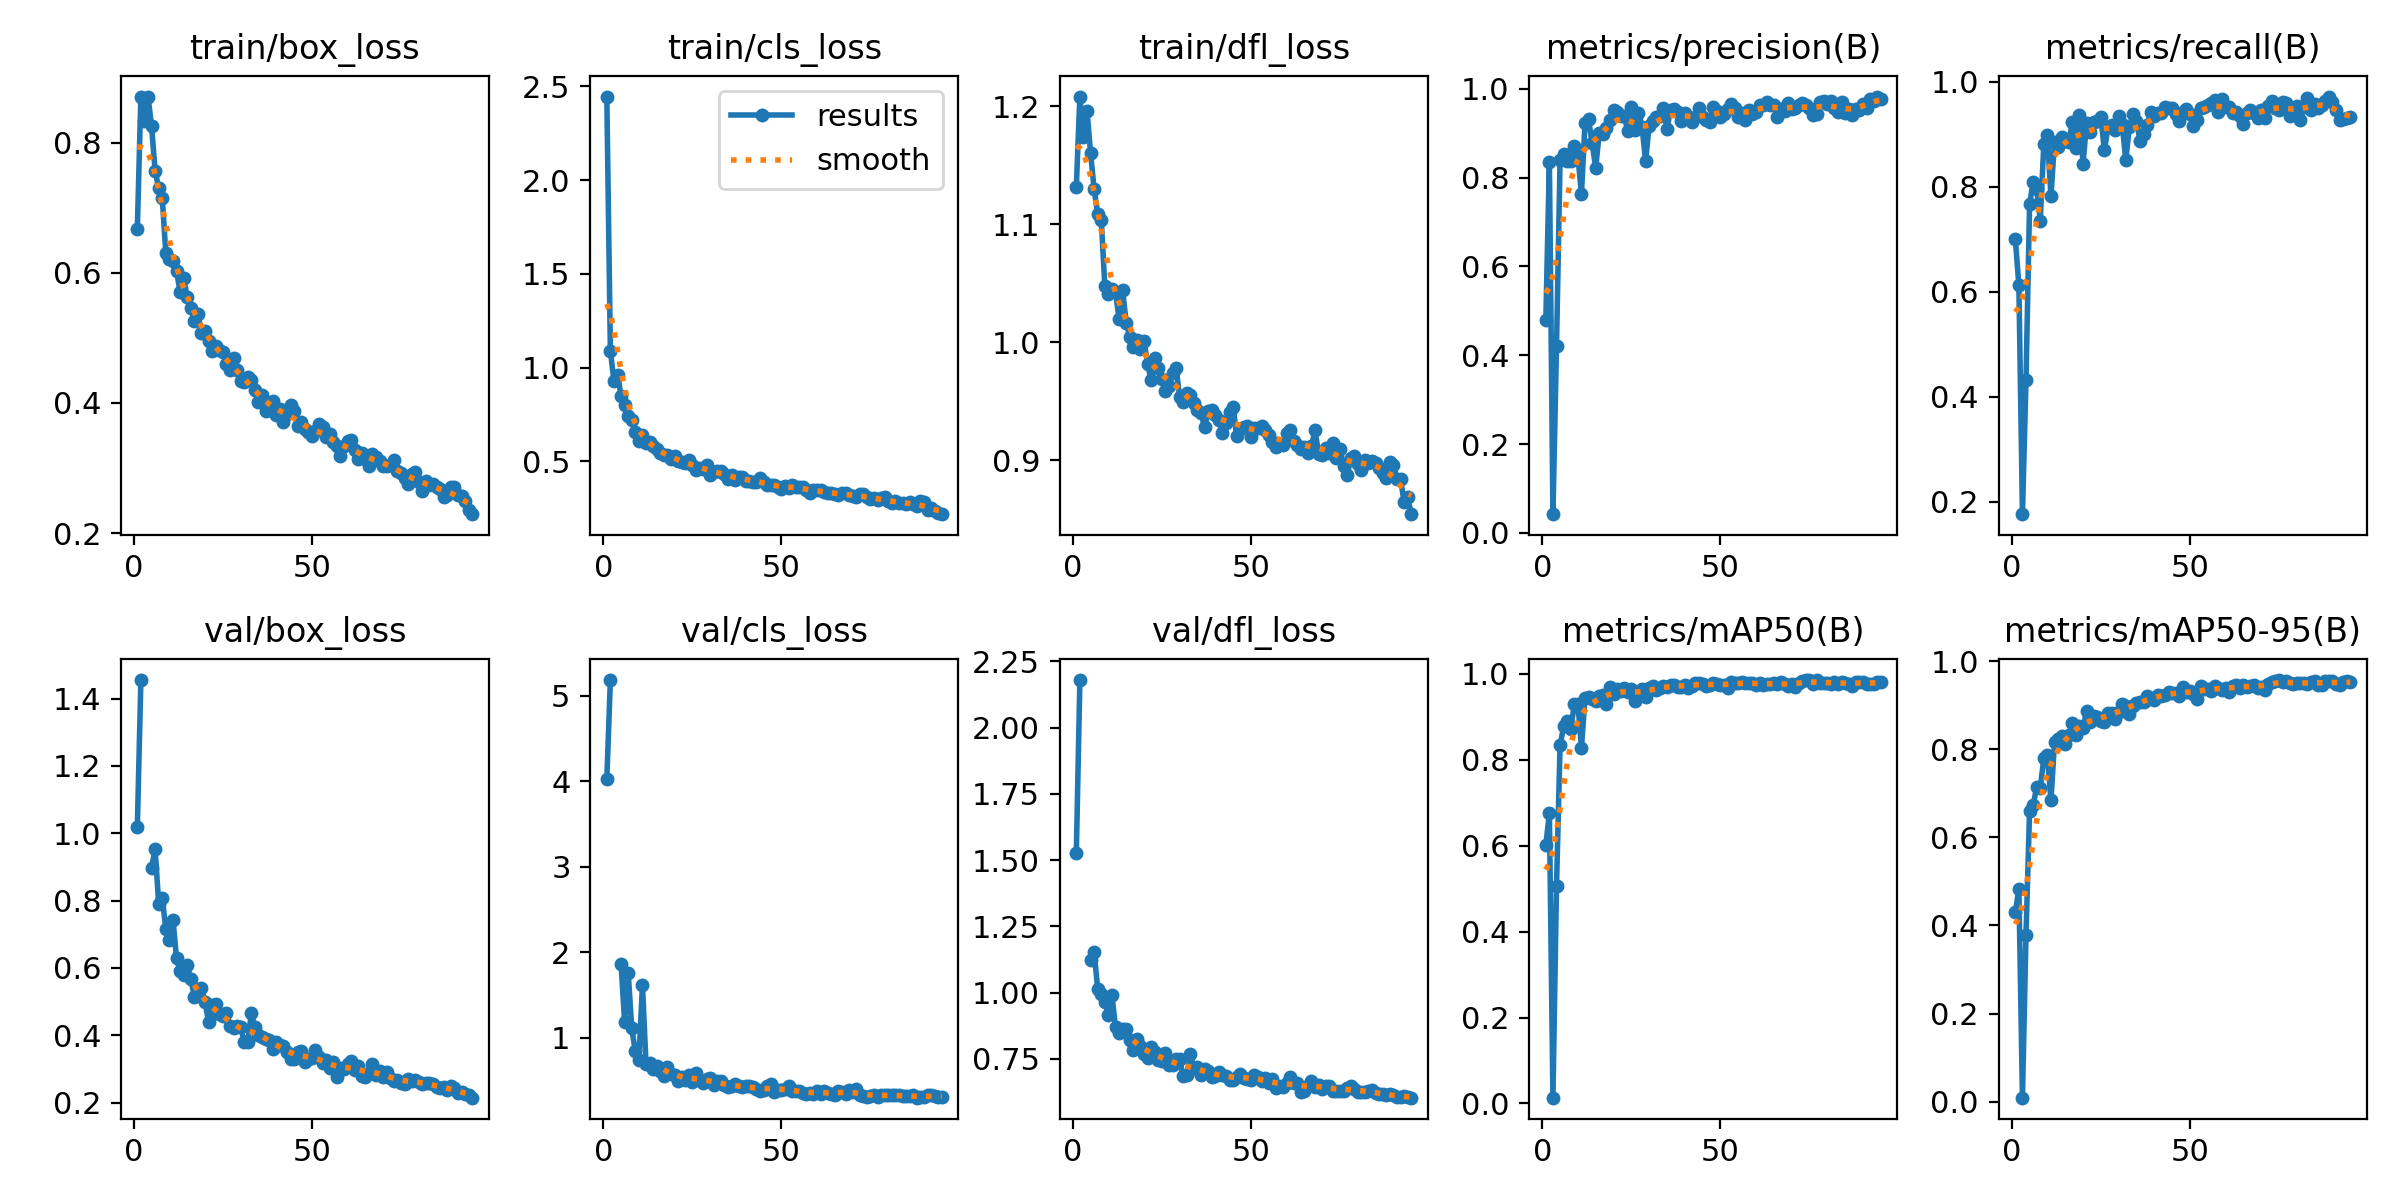

The file beside this chart, header and first rows:
epoch, time, train/box_loss, train/cls_loss, train/dfl_loss, metrics/precision(B), metrics/recall(B), metrics/mAP50(B), metrics/mAP50-95(B), val/box_loss, val/cls_loss, val/dfl_loss, lr/pg0, lr/pg1, lr/pg2
1, 12.67, 0.6669, 2.445, 1.131, 0.4785, 0.6997, 0.6018, 0.4302, 1.017, 4.028, 1.526, 0.0004668, 0.0004668, 0.0004668
2, 20.95, 0.8707, 1.089, 1.208, 0.8355, 0.6124, 0.6751, 0.4823, 1.455, 5.185, 2.179, 0.0009338, 0.0009338, 0.0009338
3, 29.3, 0.8336, 0.9285, 1.174, 0.04204, 0.1764, 0.01346, 0.00903, nan, nan, nan, 0.001391, 0.001391, 0.001391
4, 37.47, 0.8705, 0.9636, 1.196, 0.4199, 0.4319, 0.5066, 0.3795, nan, nan, nan, 0.001387, 0.001387, 0.001387
5, 45.56, 0.825, 0.8499, 1.16, 0.839, 0.7663, 0.8333, 0.6595, 0.8983, 1.858, 1.124, 0.001372, 0.001372, 0.001372
6, 53.66, 0.7564, 0.7986, 1.129, 0.8521, 0.8094, 0.8778, 0.6732, 0.9523, 1.181, 1.154, 0.001358, 0.001358, 0.001358
7, 61.77, 0.7298, 0.7433, 1.109, 0.8374, 0.7953, 0.89, 0.7141, 0.7908, 1.755, 1.013, 0.001344, 0.001344, 0.001344
8, 69.86, 0.7148, 0.7212, 1.104, 0.8368, 0.7354, 0.8716, 0.7122, 0.8088, 1.107, 0.9931, 0.00133, 0.00133, 0.00133
9, 77.94, 0.6296, 0.6591, 1.047, 0.8713, 0.8812, 0.9288, 0.7802, 0.7154, 0.8384, 0.966, 0.001316, 0.001316, 0.001316
10, 86.04, 0.6214, 0.6075, 1.041, 0.8479, 0.8979, 0.9307, 0.7863, 0.6834, 0.7416, 0.9164, 0.001302, 0.001302, 0.001302
11, 94.15, 0.6179, 0.6397, 1.045, 0.764, 0.7814, 0.8282, 0.6845, 0.7437, 1.613, 0.9897, 0.001288, 0.001288, 0.001288
12, 102.2, 0.6027, 0.6009, 1.043, 0.9228, 0.8851, 0.9443, 0.8156, 0.6292, 0.6939, 0.869, 0.001273, 0.001273, 0.001273
13, 110.3, 0.5709, 0.605, 1.019, 0.9312, 0.8762, 0.9451, 0.8244, 0.5902, 0.7058, 0.8482, 0.001259, 0.001259, 0.001259
14, 118.4, 0.5918, 0.581, 1.044, 0.8769, 0.8943, 0.941, 0.8309, 0.5806, 0.628, 0.8633, 0.001245, 0.001245, 0.001245
15, 126.5, 0.5632, 0.5648, 1.016, 0.8224, 0.8864, 0.9361, 0.8115, 0.6082, 0.6728, 0.8642, 0.001231, 0.001231, 0.001231
16, 134.6, 0.545, 0.5436, 1.005, 0.9012, 0.8843, 0.9486, 0.8319, 0.5681, 0.6068, 0.8198, 0.001217, 0.001217, 0.001217
17, 142.7, 0.5264, 0.5325, 0.9962, 0.8974, 0.9223, 0.9499, 0.8601, 0.5152, 0.5458, 0.7848, 0.001203, 0.001203, 0.001203
18, 150.7, 0.5371, 0.5326, 1.002, 0.9126, 0.8726, 0.93, 0.833, 0.532, 0.6571, 0.8247, 0.001189, 0.001189, 0.001189
19, 158.8, 0.5069, 0.5145, 0.9941, 0.9299, 0.9364, 0.9691, 0.8522, 0.5416, 0.568, 0.7992, 0.001174, 0.001174, 0.001174
20, 166.9, 0.5101, 0.5267, 1.001, 0.9517, 0.8438, 0.9522, 0.848, 0.4998, 0.565, 0.7694, 0.00116, 0.00116, 0.00116
21, 175, 0.4955, 0.5004, 0.9815, 0.9478, 0.9214, 0.9641, 0.8873, 0.4389, 0.4967, 0.7547, 0.001146, 0.001146, 0.001146
22, 183, 0.4793, 0.4961, 0.9678, 0.9398, 0.9037, 0.959, 0.8629, 0.4891, 0.5414, 0.7944, 0.001132, 0.001132, 0.001132
23, 191.1, 0.4881, 0.493, 0.9866, 0.9388, 0.9236, 0.9681, 0.875, 0.4923, 0.4972, 0.7743, 0.001118, 0.001118, 0.001118
24, 199.1, 0.4807, 0.5062, 0.9781, 0.9046, 0.9258, 0.9576, 0.8723, 0.4624, 0.5623, 0.7464, 0.001104, 0.001104, 0.001104
25, 207.2, 0.478, 0.4835, 0.9691, 0.9593, 0.9326, 0.9655, 0.8645, 0.4566, 0.4785, 0.7431, 0.001089, 0.001089, 0.001089
26, 215.3, 0.4592, 0.4569, 0.9589, 0.9066, 0.869, 0.9363, 0.8616, 0.4677, 0.5835, 0.7714, 0.001075, 0.001075, 0.001075
27, 223.4, 0.4512, 0.4657, 0.9633, 0.9454, 0.9134, 0.9586, 0.8823, 0.4264, 0.5011, 0.7274, 0.001061, 0.001061, 0.001061
28, 231.4, 0.4685, 0.4617, 0.9735, 0.9151, 0.9178, 0.9643, 0.8822, 0.4225, 0.4735, 0.7278, 0.001047, 0.001047, 0.001047
29, 239.5, 0.4507, 0.4809, 0.9781, 0.8371, 0.9085, 0.945, 0.8695, 0.4265, 0.5191, 0.7492, 0.001033, 0.001033, 0.001033
30, 247.6, 0.4335, 0.4305, 0.9539, 0.9172, 0.9349, 0.9663, 0.8856, 0.4257, 0.5229, 0.7484, 0.001019, 0.001019, 0.001019
31, 255.7, 0.4324, 0.4415, 0.9495, 0.927, 0.9184, 0.9714, 0.9026, 0.3788, 0.4433, 0.6841, 0.001005, 0.001005, 0.001005
32, 263.7, 0.4396, 0.4494, 0.957, 0.9359, 0.8504, 0.9618, 0.8993, 0.381, 0.4909, 0.6906, 0.0009904, 0.0009904, 0.0009904
33, 271.8, 0.4345, 0.4473, 0.9556, 0.9381, 0.9128, 0.9661, 0.88, 0.465, 0.4857, 0.7686, 0.0009763, 0.0009763, 0.0009763
34, 279.8, 0.4197, 0.4313, 0.9485, 0.9571, 0.9376, 0.9713, 0.8989, 0.425, 0.4473, 0.7145, 0.0009621, 0.0009621, 0.0009621
35, 287.9, 0.4018, 0.4041, 0.9426, 0.909, 0.9258, 0.9689, 0.9045, 0.4011, 0.4165, 0.7181, 0.000948, 0.000948, 0.000948
36, 296, 0.4116, 0.4261, 0.9402, 0.9533, 0.8866, 0.9741, 0.9085, 0.3948, 0.4276, 0.6909, 0.0009339, 0.0009339, 0.0009339
37, 304.2, 0.3874, 0.3998, 0.9278, 0.9539, 0.9, 0.9737, 0.9077, 0.389, 0.4553, 0.7119, 0.0009197, 0.0009197, 0.0009197
38, 312.3, 0.3997, 0.4185, 0.9415, 0.9471, 0.9168, 0.9703, 0.9218, 0.3859, 0.4327, 0.7025, 0.0009056, 0.0009056, 0.0009056
39, 320.4, 0.4036, 0.4193, 0.9424, 0.9264, 0.9413, 0.9703, 0.9157, 0.3589, 0.4188, 0.6804, 0.0008914, 0.0008914, 0.0008914
40, 328.5, 0.3806, 0.398, 0.9382, 0.9448, 0.9335, 0.975, 0.9111, 0.3794, 0.4271, 0.6844, 0.0008773, 0.0008773, 0.0008773
41, 336.5, 0.3901, 0.3973, 0.9338, 0.9366, 0.9395, 0.9669, 0.9227, 0.3701, 0.4324, 0.7001, 0.0008631, 0.0008631, 0.0008631
42, 344.6, 0.3702, 0.3881, 0.9228, 0.9241, 0.9404, 0.9709, 0.9219, 0.3679, 0.4156, 0.6877, 0.000849, 0.000849, 0.000849
43, 352.7, 0.3829, 0.3887, 0.9312, 0.9357, 0.9514, 0.9797, 0.9229, 0.3501, 0.3997, 0.6853, 0.0008348, 0.0008348, 0.0008348
44, 360.7, 0.3963, 0.4112, 0.941, 0.9574, 0.949, 0.9793, 0.9302, 0.3297, 0.3707, 0.6708, 0.0008207, 0.0008207, 0.0008207
45, 368.8, 0.387, 0.3906, 0.9455, 0.9356, 0.9502, 0.9762, 0.928, 0.329, 0.3848, 0.6689, 0.0008065, 0.0008065, 0.0008065
46, 376.9, 0.3641, 0.3745, 0.9207, 0.929, 0.9388, 0.9726, 0.927, 0.3492, 0.4288, 0.6827, 0.0007924, 0.0007924, 0.0007924
47, 384.9, 0.3704, 0.3753, 0.9265, 0.926, 0.9255, 0.973, 0.9203, 0.3535, 0.4525, 0.692, 0.0007782, 0.0007782, 0.0007782
48, 393, 0.3592, 0.3732, 0.9282, 0.9583, 0.9421, 0.9795, 0.9412, 0.3204, 0.3625, 0.6771, 0.0007641, 0.0007641, 0.0007641
49, 401, 0.3554, 0.3621, 0.9291, 0.9494, 0.9483, 0.9767, 0.9298, 0.3311, 0.3909, 0.6751, 0.0007499, 0.0007499, 0.0007499
50, 409.1, 0.3495, 0.351, 0.9197, 0.9375, 0.9385, 0.9739, 0.9322, 0.3318, 0.3901, 0.669, 0.0007358, 0.0007358, 0.0007358
51, 417.2, 0.3567, 0.3684, 0.9277, 0.9443, 0.9161, 0.9729, 0.9254, 0.3551, 0.3959, 0.6874, 0.0007216, 0.0007216, 0.0007216
52, 425.3, 0.3671, 0.3565, 0.9272, 0.9546, 0.9273, 0.9659, 0.9145, 0.3371, 0.4273, 0.6815, 0.0007075, 0.0007075, 0.0007075
53, 433.3, 0.3634, 0.3743, 0.9293, 0.9667, 0.9504, 0.9811, 0.9448, 0.3172, 0.3718, 0.6682, 0.0006934, 0.0006934, 0.0006934
54, 441.4, 0.3475, 0.3648, 0.9259, 0.956, 0.952, 0.9795, 0.9363, 0.3264, 0.3704, 0.6766, 0.0006792, 0.0006792, 0.0006792
55, 449.4, 0.3523, 0.3648, 0.9215, 0.9371, 0.9545, 0.9783, 0.9367, 0.3038, 0.3741, 0.6585, 0.0006651, 0.0006651, 0.0006651
56, 457.5, 0.3403, 0.3634, 0.9158, 0.945, 0.959, 0.9819, 0.933, 0.322, 0.3547, 0.6722, 0.0006509, 0.0006509, 0.0006509
57, 465.5, 0.3333, 0.3459, 0.9116, 0.9297, 0.9656, 0.9786, 0.9447, 0.2766, 0.3436, 0.6395, 0.0006368, 0.0006368, 0.0006368
58, 473.6, 0.3183, 0.3346, 0.9138, 0.9524, 0.9422, 0.9779, 0.9385, 0.3026, 0.3565, 0.6489, 0.0006226, 0.0006226, 0.0006226
59, 481.6, 0.3331, 0.3458, 0.9126, 0.9429, 0.9672, 0.9798, 0.935, 0.3001, 0.3347, 0.645, 0.0006085, 0.0006085, 0.0006085
60, 489.7, 0.3408, 0.3487, 0.9229, 0.9469, 0.9516, 0.9742, 0.9403, 0.3143, 0.3728, 0.6584, 0.0005943, 0.0005943, 0.0005943
... 35 more rows
